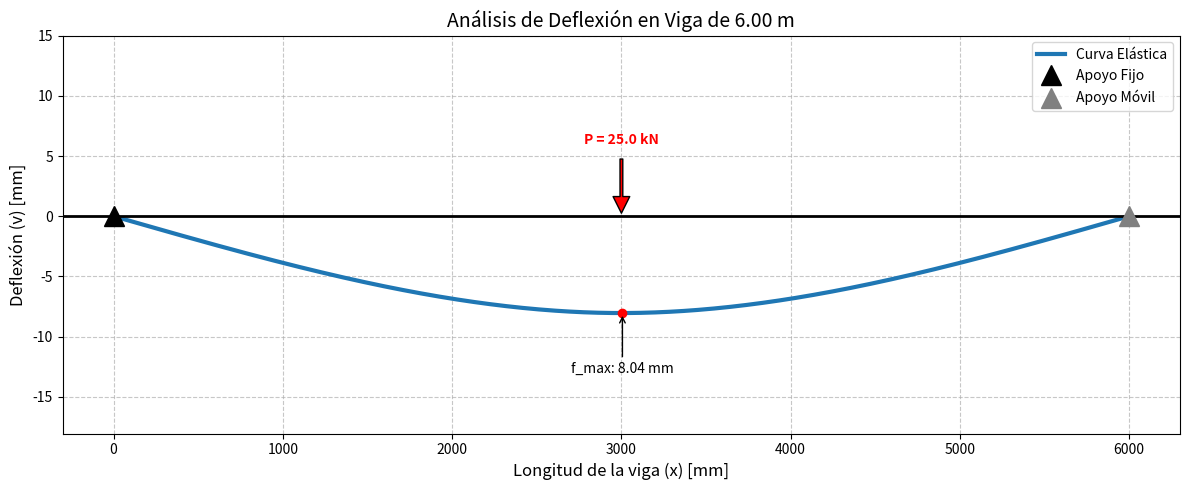

Write the Python code that produced this figure.
import numpy as np
import matplotlib.pyplot as plt

def plot_beam_deflection(L: float, a: float, P: float, E: float, I: float):
    """
    Calcula y grafica la deflexión de una viga simplemente apoyada con carga puntual.

    Args:
        L (float): Longitud total de la viga (mm).
        a (float): Distancia desde el apoyo izquierdo a la carga (mm).
        P (float): Magnitud de la carga puntual (N).
        E (float): Módulo de elasticidad del material (MPa o N/mm^2).
        I (float): Momento de inercia de la sección (mm^4).
    """
    b = L - a
    x_values = np.linspace(0, L, 500)
    deflection = []

    # Cálculo de la deflexión punto a punto (Ecuaciones de la elástica)
    for x in x_values:
        if x <= a:
            # Fórmula para el tramo izquierdo
            v = (P * b * x) / (6 * E * I * L) * (L**2 - b**2 - x**2)
        else:
            # Fórmula para el tramo derecho
            v = (P * a * (L - x)) / (6 * E * I * L) * (L**2 - a**2 - (L - x)**2)
        deflection.append(-v) # Negativo para representar descenso

    deflection = np.array(deflection)
    max_deflection = min(deflection)
    x_max_def = x_values[np.argmin(deflection)]

    # --- Configuración de la Gráfica ---
    plt.figure(figsize=(12, 5))
    
    # Dibujar la viga deformada
    plt.plot(x_values, deflection, color='tab:blue', linewidth=3, label='Curva Elástica')
    
    # Dibujar la línea original de la viga (sin carga)
    plt.axhline(0, color='black', linestyle='-', linewidth=2)

    # Representación de los apoyos (triángulos)
    plt.plot([0], [0], '^', markersize=15, color='black', label='Apoyo Fijo')
    plt.plot([L], [0], '^', markersize=15, color='gray', label='Apoyo Móvil')

    # Representación de la carga puntual (flecha)
    plt.annotate('', xy=(a, 0), xytext=(a, 5),
                 arrowprops=dict(facecolor='red', shrink=0.05, width=2))
    plt.text(a, 6, f'P = {P/1000:.1f} kN', color='red', ha='center', fontweight='bold')

    # Marcar la deflexión máxima
    plt.plot(x_max_def, max_deflection, 'ro')
    plt.annotate(f'f_max: {abs(max_deflection):.2f} mm', 
                 xy=(x_max_def, max_deflection), 
                 xytext=(x_max_def, max_deflection - 5),
                 ha='center', arrowprops=dict(arrowstyle='->'))

    # Estética y etiquetas
    plt.title(f'Análisis de Deflexión en Viga de {L/1000:.2f} m', fontsize=14)
    plt.xlabel('Longitud de la viga (x) [mm]', fontsize=12)
    plt.ylabel('Deflexión (v) [mm]', fontsize=12)
    plt.grid(True, linestyle='--', alpha=0.7)
    
    # Invertir eje Y para que la flecha hacia abajo sea visualmente intuitiva 
    # (o simplemente usar valores negativos como ya se hizo)
    plt.ylim(max_deflection - 10, 15)
    
    plt.legend()
    plt.tight_layout()
    plt.show()

# --- Ejemplo de uso técnico ---
if __name__ == "__main__":
    # Datos para una viga de acero IPN 200
    L_viga = 6000           # 6 metros
    posicion_carga = 3000   # Carga al centro (3m)
    carga_P = 25000         # 25 kN
    
    # Propiedades del Acero y la sección
    E_acero = 210000        # MPa
    # Ejemplo: Inercia de un perfil rectangular de 10x20cm
    # I = (100 * 200^3) / 12
    I_seccion = (100 * 200**3) / 12 
    
    plot_beam_deflection(L_viga, posicion_carga, carga_P, E_acero, I_seccion)
